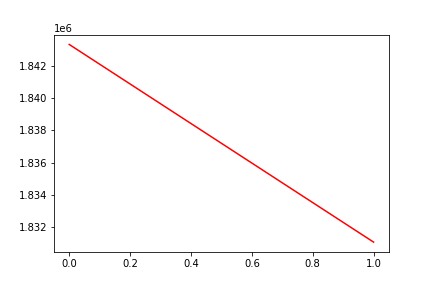

The file beside this chart, header and first rows:
, date, assets
0, 0, 1843324
1, 20180503, 1831069
